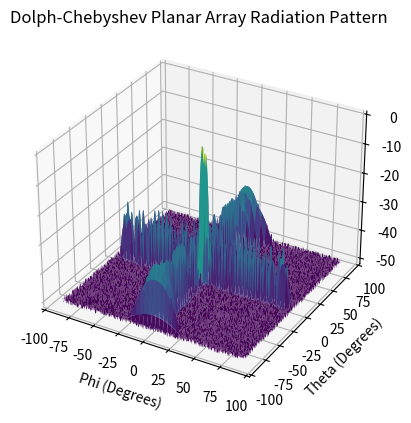
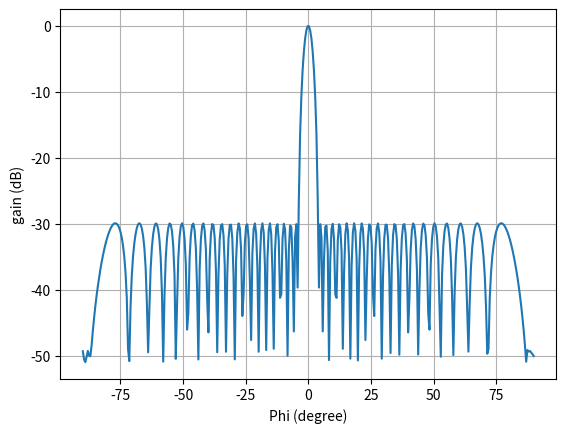
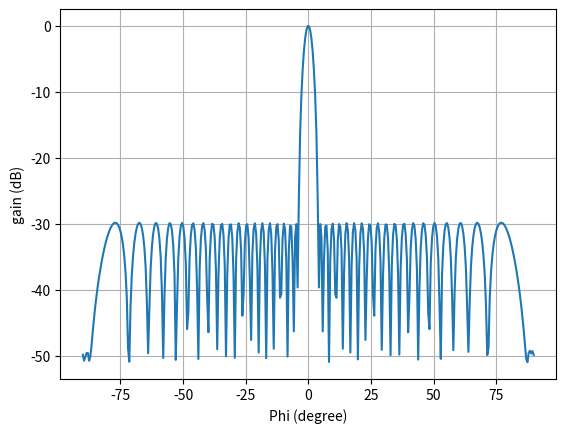

Reproduce these figures in Python, in order.
import numpy as np
import matplotlib.pyplot as plt
from scipy.signal.windows import chebwin
from mpl_toolkits.mplot3d import Axes3D

class ArrayChebyshev():

    # 计算切比雪夫振幅 - 面阵
    def getChebyshevPlane(self, Ny, Nz, SLL):
        Ty = chebwin(Ny, abs(SLL))
        Tz = chebwin(Nz, abs(SLL))
        # 生成权重矩阵
        weights = np.outer(Ty, Tz)
        #
        return weights

    # 根据切比雪夫振幅, 计算方向图Pattern - 面阵
    def getPatternDbPlane(self, lambda_, Ny, Nz, d, weights, phi0, theta0, NA, NE, eps):
        phi = np.linspace(-np.pi / 2, np.pi / 2, NA)
        theta = np.linspace(-np.pi / 2, np.pi / 2, NE)
        aa = np.arange(0, d * Ny, d)
        bb = np.arange(0, d * Nz, d)
        DD1 = np.repeat(aa[:, np.newaxis], Nz, axis=1)
        DD2 = np.repeat(bb[np.newaxis, :], Ny, axis=0)
        DD = DD1 + 1j * DD2
        #
        pattern = np.zeros((len(phi), len(theta)), dtype=complex)
        #
        for jj in range(len(phi)):
            for ii in range(len(theta)):
                pattern0 = weights * np.exp(1j * 2 * np.pi / lambda_ *
                                            (np.sin(phi[jj]) * np.cos(theta[ii]) * DD1 +
                                             np.sin(theta[ii]) * DD2 -
                                             np.sin(phi0) * np.cos(theta0) * DD1 -
                                             np.sin(theta0) * DD2))
                pattern[jj, ii] = np.sum(pattern0)
        #
        max_p = np.max(np.abs(pattern))
        pattern_dbw = 20 * np.log10(np.abs(pattern) / max_p + eps)
        #
        return pattern_dbw, theta, phi

    # 打印切比雪夫幅度 - 面阵
    def printWeights(self, weights):
        print('阵元序列和对应的激励振幅:')
        for elemIdx, amplitude in enumerate(weights, start=1):
            print(f'第 #{elemIdx} 行的激励振幅: {amplitude}')

    # 画图 - 方向图
    def drawPatternDb(self, pattern_dbw, theta, phi, theta0, phi0, NA, NE):
        pattern_dbw[pattern_dbw < -50] = -50 + np.random.uniform(-1, 1, np.sum(pattern_dbw < -50))
        # 绘制方向图
        phi_deg = phi * 180 / np.pi
        theta_deg = theta * 180 / np.pi
        Phi, Theta = np.meshgrid(phi_deg, theta_deg)
        fig = plt.figure()
        ax = fig.add_subplot(111, projection='3d')
        ax.plot_surface(Phi, Theta, pattern_dbw.T, cmap='viridis')  # 注意 pattern_dbw 需转置
        ax.set_xlabel('Phi (Degrees)')
        ax.set_ylabel('Theta (Degrees)')
        ax.set_title('Dolph-Chebyshev Planar Array Radiation Pattern')
        # 绘制方向图
        # plt.figure()
        # plt.pcolormesh(theta * 180 / np.pi, phi * 180 / np.pi, pattern_dbw, shading='auto')
        # plt.colorbar()
        # plt.xlabel('Phi (Degrees)')
        # plt.ylabel('Theta (Degrees)')
        # plt.title('Dolph-Chebyshev Planar Array Radiation Pattern')
        # plt.tight_layout()
        # 绘制方位向切面图
        plt.figure()
        temp1 = pattern_dbw[:, round(NE * ((np.pi / 2 + theta0) / np.pi))]
        plt.plot(phi * 180 / np.pi, temp1)
        plt.grid()
        plt.xlabel('Phi (degree)')
        plt.ylabel('gain (dB)')
        # 绘制俯仰向切面图
        plt.figure()
        temp2 = pattern_dbw[round(NA * ((np.pi / 2 + phi0) / np.pi)), :]
        plt.plot(theta * 180 / np.pi, temp2)
        plt.grid()
        plt.xlabel('Phi (degree)')
        plt.ylabel('gain (dB)')
        plt.show()
        # 绘制方向图
        # phi_mesh, theta_mesh = np.meshgrid(phi, theta)
        # X = np.sin(phi_mesh) * np.cos(theta_mesh)
        # Y = np.sin(phi_mesh) * np.sin(theta_mesh)
        # Z = np.cos(phi_mesh)
        # fig = plt.figure()
        # ax = fig.add_subplot(111, projection='3d')
        # surf = ax.plot_surface(X, Y, pattern_dbw.T, cmap='viridis', edgecolor='none')  # 注意pattern_dbw需转置
        # fig.colorbar(surf)
        # ax.set_xlabel('theta')
        # ax.set_ylabel('phi')
        # ax.set_zlabel('gain(dB)')
        # ax.set_title('Dolph-Chebyshev Planar Array Radiation Pattern')
        # plt.show()


if __name__ == '__main__':
    print('test ArrayChebyshev:')
    #
    # 初始化参数
    lambda_ = 1  # 波长
    d = 0.5  # 阵元间隔
    Ny = 40  # 方位阵元个数
    Nz = 40  # 俯仰阵元个数
    phi0 = 0  # 方位指向
    theta0 = 0  # 俯仰指向
    eps = 0.0001  # 底电平
    NA = 360  # 方位角度采样
    NE = 360  # 俯仰角度采样
    SLL = -30
    #
    arrayChbyshev = ArrayChebyshev()
    #
    weights = arrayChbyshev.getChebyshevPlane(Ny, Nz, SLL)
    #
    arrayChbyshev.printWeights(weights)
    #
    pattern_dbw, theta, phi = arrayChbyshev.getPatternDbPlane(lambda_, Ny, Nz, d, weights, phi0, theta0, NA, NE, eps)
    #
    arrayChbyshev.drawPatternDb(pattern_dbw, theta, phi, theta0, phi0, NA, NE)